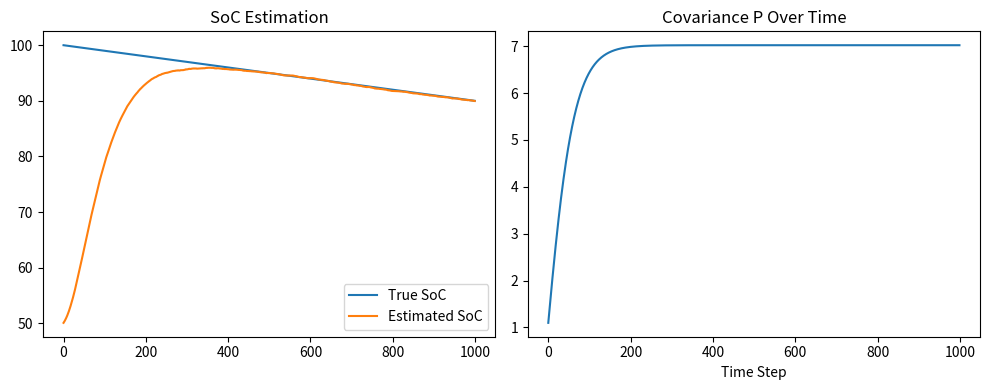

The matplotlib source for this figure:
# -*- coding: utf-8 -*-
"""
Created on Tue Sep 16 12:21:39 2025

[redacted]
"""

import numpy as np


class Cell:
    def __init__(self, capacity, eta, Id):
        self.capacity = capacity
        self.eta = eta
        self.Id = Id
        self.SoC = [100.0]
        self.voltage = []
        self.current = []
        self.Temperature = [25.0]

    def step(self, I_k, delta_t):
        I_eff = self.eta * I_k if I_k > 0 else I_k
        soc_new = self.SoC[-1] + (I_eff * delta_t) / self.capacity - (self.Id * delta_t) / self.capacity
        self.SoC.append(soc_new)
        self.current.append(I_k)
        self.voltage.append(self.get_voltage(soc_new))
        self.Temperature.append(25.0)

    def get_voltage(self, soc):
        return 3.0 + 0.01 * soc  # Simplified OCV model

    def get_noisy_observation(self, voltage_noise_std=0.01, current_noise_std=0.05):
        noisy_voltage = self.voltage[-1] + np.random.normal(0, voltage_noise_std)
        noisy_current = self.current[-1] + np.random.normal(0, current_noise_std)
        temperature = self.Temperature[-1]
        return noisy_voltage, noisy_current, temperature
    
class SoCUKFEstimator:
    def __init__(self, initial_soc, capacity, eta, Id, Q, R):
        self.x_est = initial_soc
        self.P = 1.0
        self.C = capacity
        self.eta = eta
        self.Id = Id
        self.Q = Q
        self.R = R
        self.alpha = 1e-1
        self.beta = 2
        self.kappa = 0

    def _generate_sigma_points(self, x, P):
        n = 1
        lambda_ = self.alpha**2 * (n + self.kappa) - n
        sigma_points = [x]
        sqrt_P = np.sqrt((n + lambda_) * P)
        sigma_points.append(x + sqrt_P)
        sigma_points.append(x - sqrt_P)
        return np.array(sigma_points), lambda_

    def predict(self, I_k, delta_t):
        I_eff = self.eta * I_k if I_k > 0 else I_k
        self.x_pred = self.x_est + (I_eff * delta_t) / self.C - (self.Id * delta_t) / self.C
        self.P_pred = self.P + self.Q

    def update(self, V_k):
        sigma_points, lambda_ = self._generate_sigma_points(self.x_pred, self.P_pred)
        weights_mean = [lambda_ / (1 + lambda_), 0.5 / (1 + lambda_), 0.5 / (1 + lambda_)]
        weights_cov = weights_mean.copy()

        predicted_measurements = [3.0 + 0.01 * sp for sp in sigma_points]
        z_pred = np.dot(weights_mean, predicted_measurements)
        P_zz = self.R + sum(weights_cov[i] * (predicted_measurements[i] - z_pred)**2 for i in range(3))
        P_xz = sum(weights_cov[i] * (sigma_points[i] - self.x_pred) * (predicted_measurements[i] - z_pred) for i in range(3))

        K = P_xz / P_zz
        self.x_est = self.x_pred + K * (V_k - z_pred)
        self.P = self.P_pred - K * P_zz * K

    def get_estimate(self):
        return self.x_est
    

#R0=2e-3 #ohms
#RZlist=[[1e-3,10,0],[1.5e-3,1e4,0],[8,5e-7,1]]


import matplotlib.pyplot as plt

cell = Cell(capacity=100.0, eta=0.97, Id=1e-6)
estimator = SoCUKFEstimator(initial_soc=50.0, capacity=100.0, eta=0.99, Id=1e-6, Q=0.1, R=0.05)

soc_true = []
soc_est = []
P_values = []

for t in range(1000):
    I_k = -1.0  # Discharge
    delta_t = 1.0
    cell.step(I_k, delta_t)
    V_k, _, _ = cell.get_noisy_observation()
    estimator.predict(I_k, delta_t)
    estimator.update(V_k)
    soc_true.append(cell.SoC[-1])
    soc_est.append(estimator.get_estimate())
    P_values.append(estimator.P)

plt.figure(figsize=(10, 4))
plt.subplot(1, 2, 1)
plt.plot(soc_true, label='True SoC')
plt.plot(soc_est, label='Estimated SoC')
plt.legend()
plt.title('SoC Estimation')

plt.subplot(1, 2, 2)
plt.plot(P_values)
plt.title('Covariance P Over Time')
plt.xlabel('Time Step')
plt.tight_layout()
plt.show()
    
